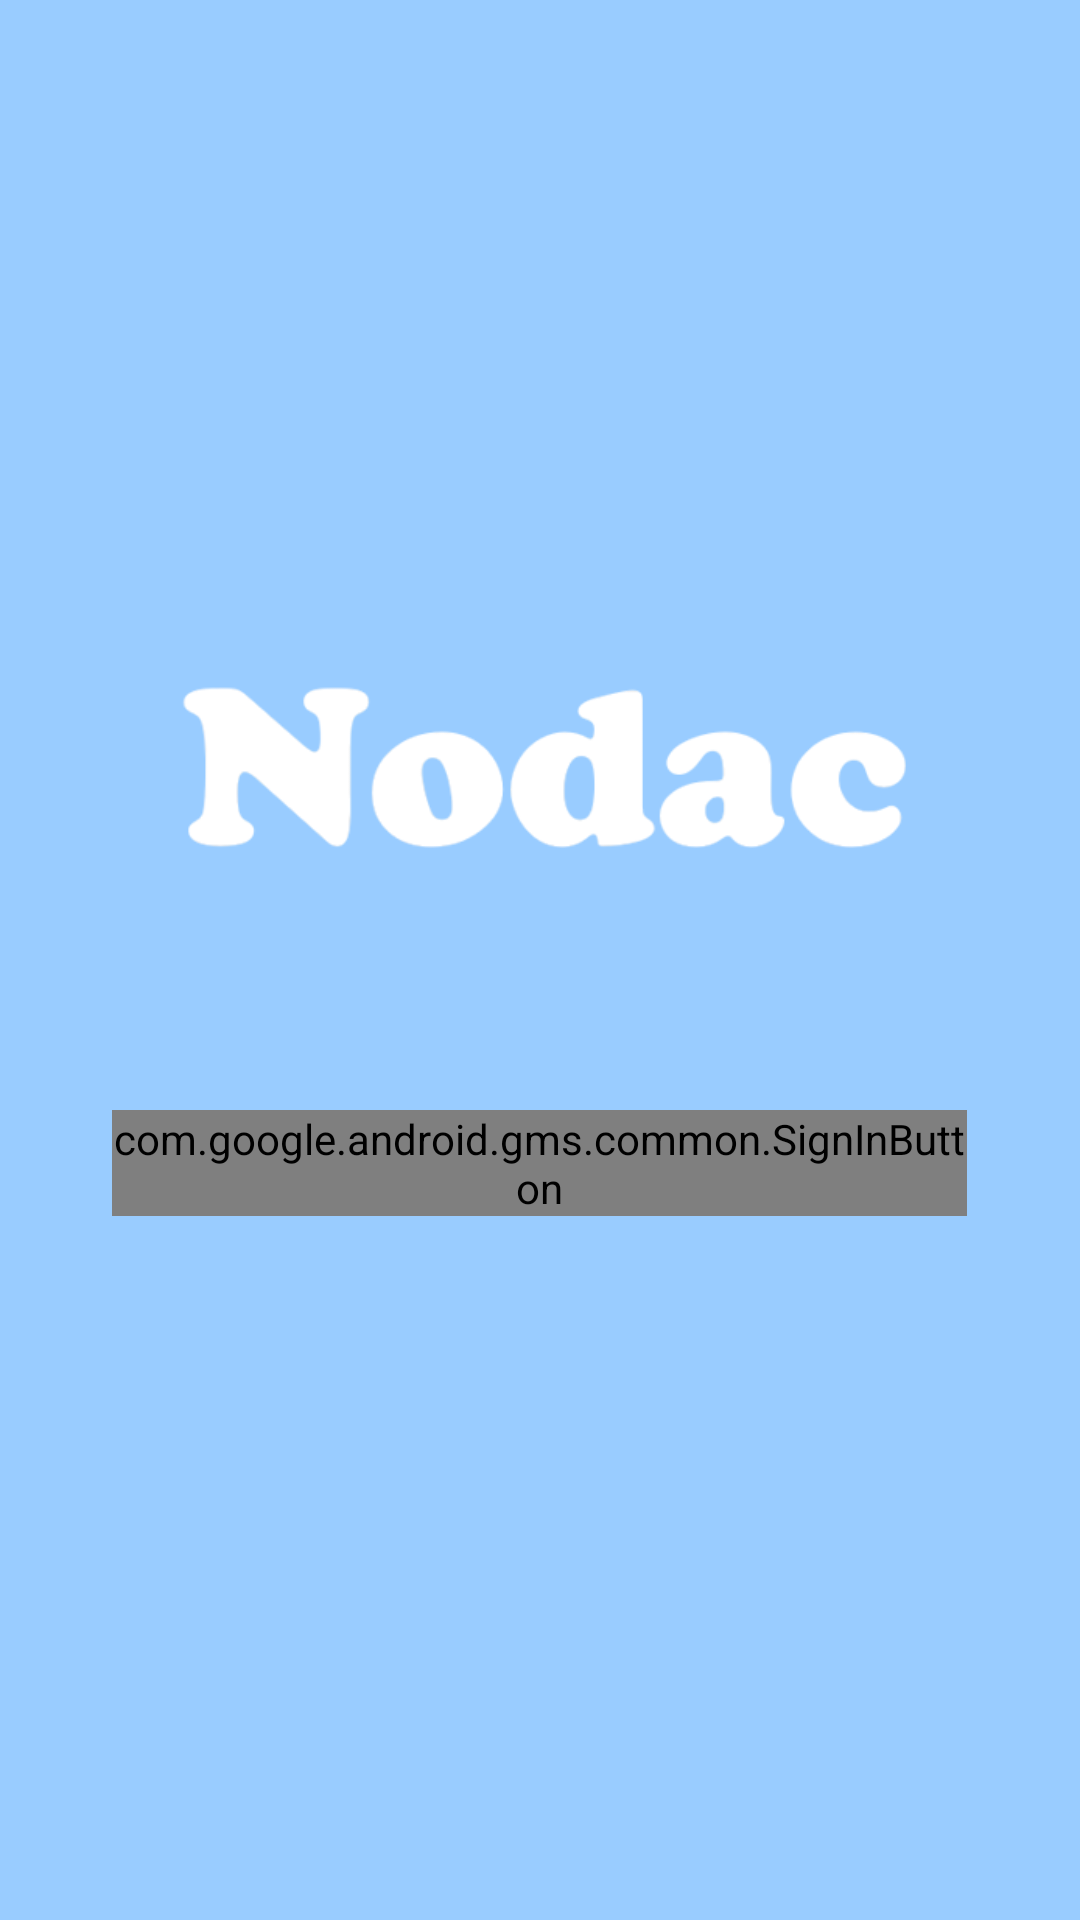

Reconstruct the res/layout file that produces this screen, plus the resources it refers to.
<!-- AndroidManifest.xml: application theme Theme.Nodak_ -->
<!-- res/layout/login.xml -->
<?xml version="1.0" encoding="utf-8"?>
<LinearLayout xmlns:android="http://schemas.android.com/apk/res/android"
    xmlns:app="http://schemas.android.com/apk/res-auto"
    xmlns:tools="http://schemas.android.com/tools"
    android:layout_width="match_parent"
    android:layout_height="match_parent"
    android:orientation="vertical"
    tools:context=".MainActivity"
    android:background="#99CCFF">

    <LinearLayout
        android:layout_width="match_parent"
        android:layout_height="17dp"
        android:layout_weight="3" />

    <ImageView
        android:id="@+id/nodac_img"
        android:layout_width="match_parent"
        android:layout_height="166dp"
        android:layout_weight="1"
        app:srcCompat="@drawable/logo_ex">

    </ImageView>

    <LinearLayout
        android:layout_width="285dp"
        android:layout_height="wrap_content"
        android:orientation="vertical"
        android:layout_weight="5"
        android:layout_gravity="center">
        <com.google.android.gms.common.SignInButton
            android:id="@+id/btn_google_sign_in"
            android:layout_width="match_parent"
            android:layout_height="wrap_content"
            android:layout_centerHorizontal="true" />

    </LinearLayout>
</LinearLayout>
<!-- resources referenced by this layout -->
<resources>
  <!-- drawable logo_ex: png bitmap (drawable-v24, 21517 bytes) -->
  <style name="Theme.Nodak_" parent="Theme.MaterialComponents.DayNight.NoActionBar">
          
  
          
          <item name="colorPrimary">@color/purple_500</item>
          <item name="colorPrimaryVariant">@color/purple_700</item>
          <item name="colorOnPrimary">@color/white</item>
          
          <item name="colorSecondary">@color/teal_200</item>
          <item name="colorSecondaryVariant">@color/teal_700</item>
          <item name="colorOnSecondary">@color/black</item>
          
          <item name="android:statusBarColor" tools:targetApi="l">?attr/colorPrimaryVariant</item>
          
  
      </style>
  <!-- not gathered from this repository: default colours our renderer supplied (Android Studio template values) -->
  <color name="purple_500">#FF6200EE</color>
  <color name="purple_700">#FF3700B3</color>
  <color name="teal_200">#FF03DAC5</color>
  <color name="teal_700">#FF018786</color>
  <color name="black">#FF000000</color>
  <color name="white">#FFFFFFFF</color>
</resources>
